Run: headless pygame with SDL's dummy video driver; simulated clock (each Clock.tick advances the game by its frame time, no real sleeping); random seed 0; keys injected as events and as key.get_pressed() state; mouse plan: one left click at the window centre at the start of phase 2, then a move to the lower-right quarter at the start of phase 3.
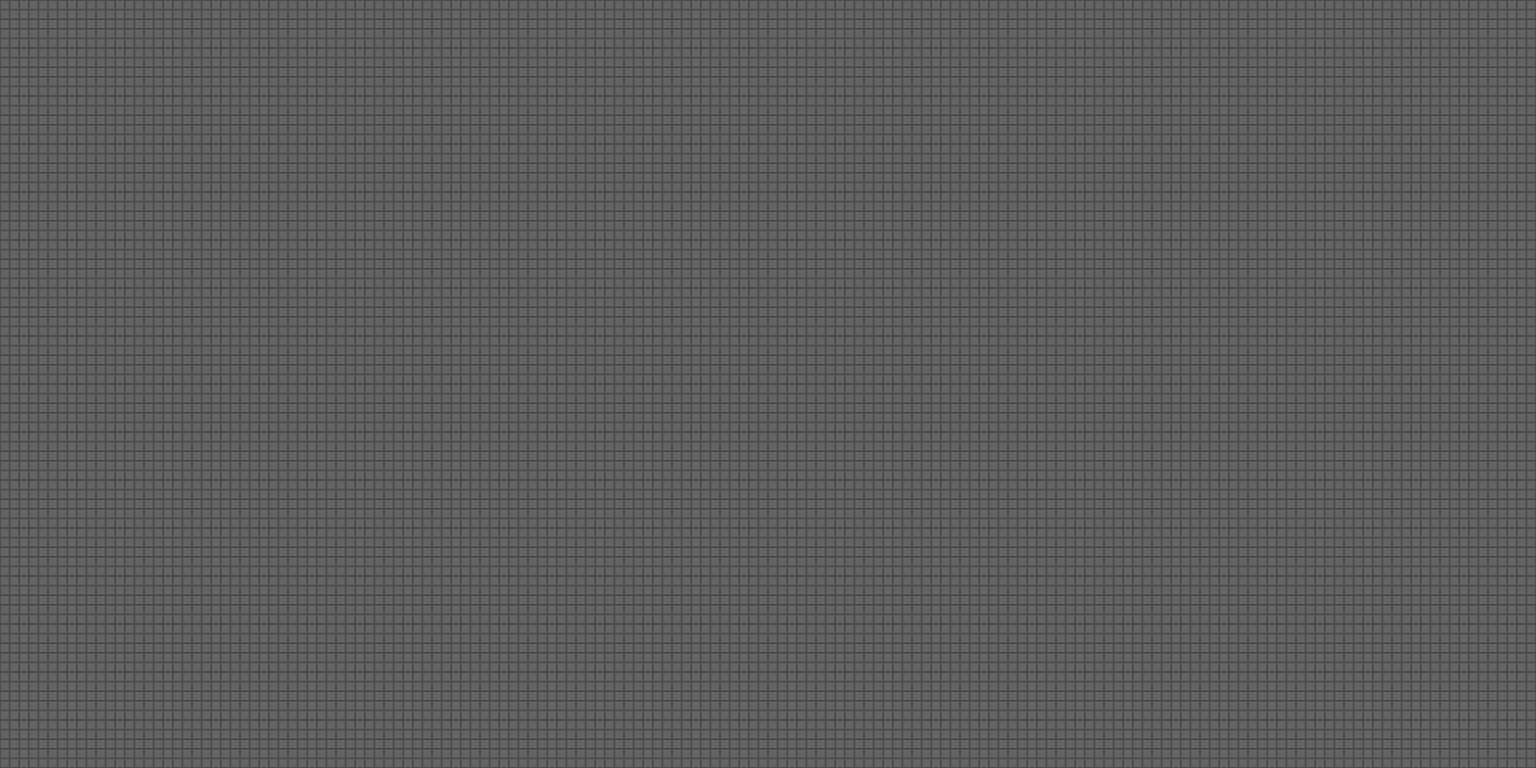
Frame 1 of 4 · flips 1–60 · no input
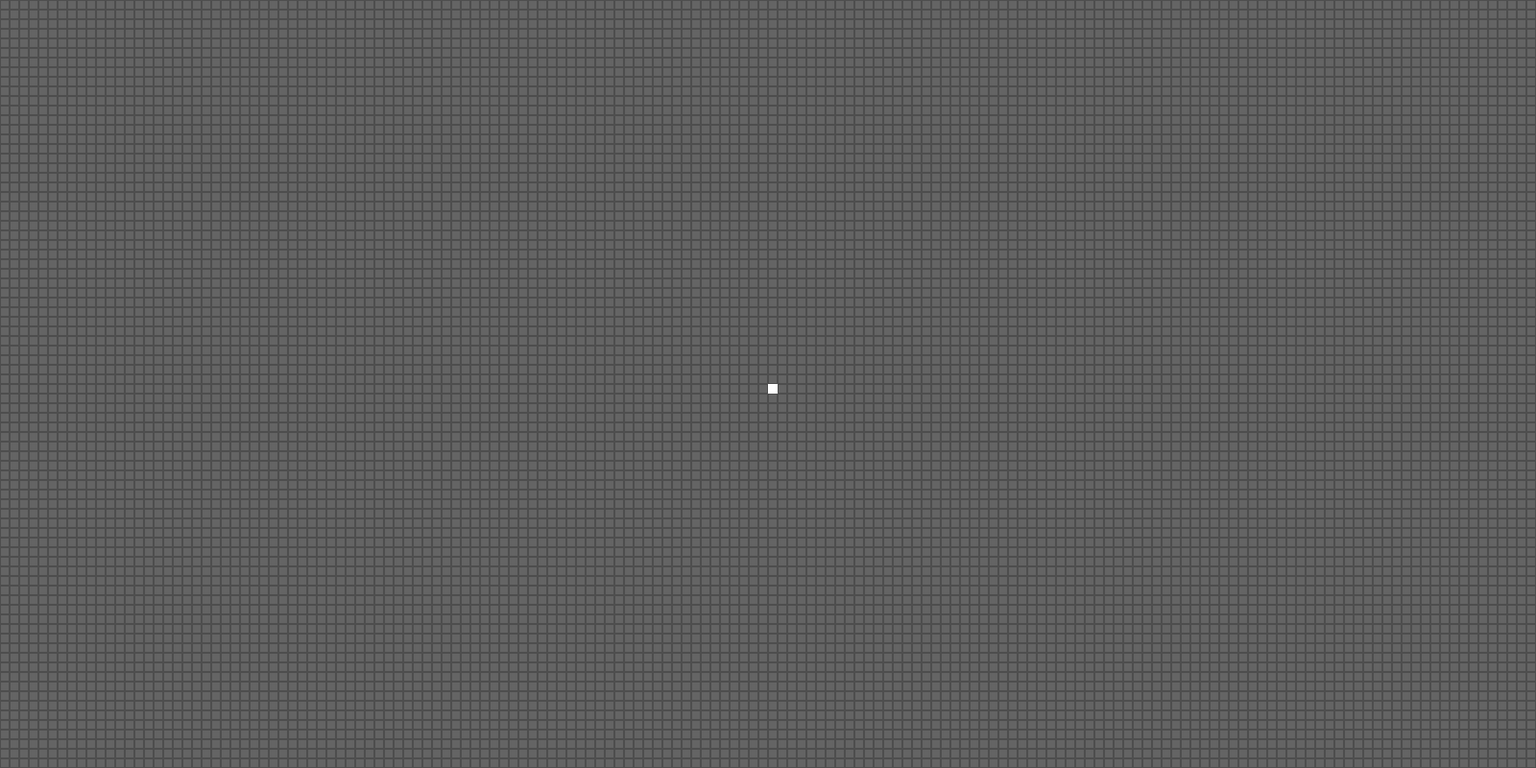
Frame 2 of 4 · flips 61–180 · clicked the window centre · tapped SPACE, RETURN · held RIGHT (→), D
Frame 3 of 4 · flips 181–300 · moved the mouse to the lower-right quarter · held DOWN (↓), S · screen unchanged from frame 2, image omitted
Frame 4 of 4 · flips 301–420 · held LEFT (←), A, UP (↑), W · screen unchanged from frame 3, image omitted

The pygame program that drew these frames:

import datetime

import pygame
from pygame.locals import *
import time
import datetime
import random
import statistics

# Game settings
GRSZ = 10  # Grid Size
cells_width = 160
cells_height = 80
time_delay = 0.1
# Colors for grid
BLACK = (78, 78, 78)  # Grid
GREY = (100, 100, 100)  # Background
# Control Keys
START_GAME = pygame.K_F1
CLEAR_FIELD = pygame.K_SPACE
RANDOM_FILL = pygame.K_r
SPEED_UP = pygame.K_RIGHT
SLOW_DOWN = pygame.K_LEFT
FILL = pygame.K_f

running = True
game_started = False
pygame.init()
window = pygame.display.set_mode((cells_width * GRSZ, cells_height * GRSZ))


def undead(i, j):
    field[j][i] = True


def dead(i, j):
    field[j][i] = False


def check_neighbours(i, j):
    n = 0
    neighbours = [[-1, 1], [0, 1], [1, 1], [-1, 0], [1, 0], [-1, -1], [0, -1], [1, -1]]

    for k, m in neighbours:
        if 0 <= i + k <= cells_width - 1 and 0 <= j + m <= cells_height - 1:
            if field[j + m][i + k]:
                n += 1

    return n


class Cell():
    def __init__(self, alive=False, i=0, j=0):
        self.alive = alive
        self.i = i
        self.j = j

        self.cx = i * GRSZ
        self.cy = j * GRSZ

    def __str__(self):
        if self.alive:
            return 'O'
        else:
            return 'X'


field = [[False for i in range(cells_width)] for j in range(cells_height)]
new_field = [[False for i in range(cells_width)] for j in range(cells_height)]
step_sum_time = []

while running:
    window.fill(GREY)
    start_render = datetime.datetime.now()

    for j in range(cells_height):
        for i in range(cells_width):
            if field[j][i]:
                square = Rect(i * GRSZ, j * GRSZ, GRSZ, GRSZ)
                pygame.draw.rect(window, 'white', square)
            else:
                square = Rect(i * GRSZ, j * GRSZ, GRSZ, GRSZ)
                pygame.draw.rect(window, BLACK, square, 1)

    end_render = datetime.datetime.now()
    start = datetime.datetime.now()

    if game_started:

        count_neighbours = {}
        for j in range(cells_height):
            for i in range(cells_width):
                count_neighbours[(i, j)] = check_neighbours(i, j)

        temp_field = field.copy()
        for (i, j), n in count_neighbours.items():
            if not temp_field[j][i]:
                if n == 3:
                    undead(i, j)
            else:
                if n not in (2, 3):
                    dead(i, j)

        end = datetime.datetime.now()
        delta = (end - start_render).total_seconds()
        if time_delay > delta:
            time.sleep(time_delay - delta)


    # if game_started:
    #     step_sum_time.append(delta.total_seconds())
    # if len(step_sum_time) == 100:
    #     print(f'Average time: {statistics.mean(step_sum_time)}')
    #     running = False

    for event in pygame.event.get():
        if event.type == QUIT:
            running = False
        # Cell editing with mouse
        elif event.type == pygame.MOUSEBUTTONUP:
            if event.button == 1:
                clk_x, clk_y = pygame.mouse.get_pos()
                i, j = clk_x // GRSZ, clk_y // GRSZ
                undead(i, j)
            elif event.button == 3:
                clk_x, clk_y = pygame.mouse.get_pos()
                i, j = clk_x // GRSZ, clk_y // GRSZ
                dead(i, j)
        # Keyboard controls
        elif event.type == pygame.KEYDOWN:
            # Clear Field
            if event.key == CLEAR_FIELD:
                for i in range(cells_width):
                    for j in range(cells_height):
                        dead(i, j)
            # Start/Stop Game
            elif event.key == START_GAME:
                if game_started:
                    game_started = False
                else:
                    game_started = True
                print('Game started' if game_started else 'Game stopped')
            # Steps speed control
            elif event.key == SPEED_UP:
                if time_delay != 0:
                    time_delay -= 0.1
            elif event.key == SLOW_DOWN:
                time_delay += 0.1
            # Random Fill
            elif event.key == RANDOM_FILL:
                for i in range(cells_width):
                    for j in range(cells_height):
                        r = random.randint(0, 1)
                        if r == 0:
                            dead(i, j)
                        else:
                            undead(i, j)
    pygame.display.flip()

    pygame.display.update()
